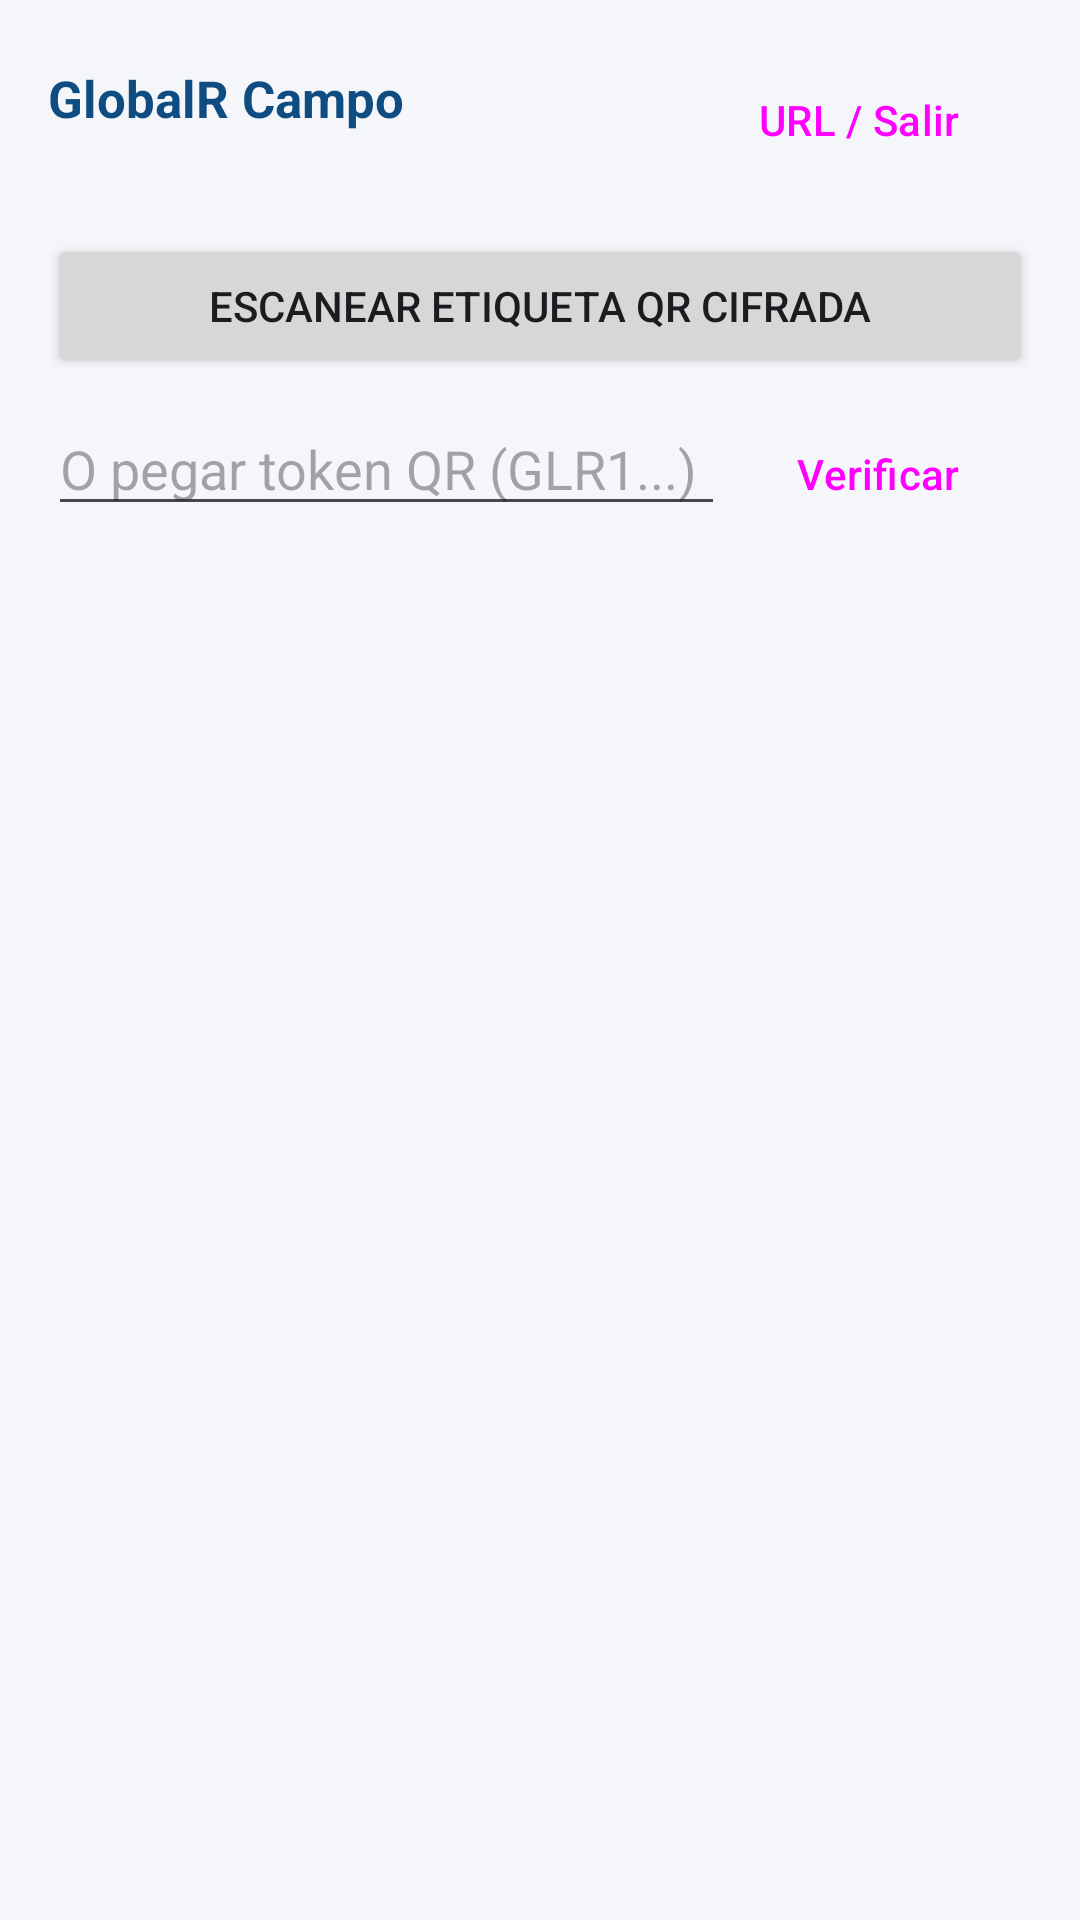

The Android layout XML behind this screen, and the referenced resources:
<!-- AndroidManifest.xml: application theme Theme.GlobalRMobile -->
<!-- res/layout/activity_main.xml -->
<?xml version="1.0" encoding="utf-8"?>
<ScrollView xmlns:android="http://schemas.android.com/apk/res/android"
    android:layout_width="match_parent"
    android:layout_height="match_parent"
    android:background="#F4F6F9"
    android:padding="16dp">

    <LinearLayout
        android:layout_width="match_parent"
        android:layout_height="wrap_content"
        android:orientation="vertical">

        <LinearLayout
            android:layout_width="match_parent"
            android:layout_height="wrap_content"
            android:gravity="center_vertical"
            android:orientation="horizontal">

            <LinearLayout
                android:layout_width="0dp"
                android:layout_height="wrap_content"
                android:layout_weight="1"
                android:orientation="vertical">

                <TextView
                    android:id="@+id/tvUserBanner"
                    android:layout_width="wrap_content"
                    android:layout_height="wrap_content"
                    android:text="GlobalR Campo"
                    android:textColor="#0F4C81"
                    android:textSize="17sp"
                    android:textStyle="bold" />

                <TextView
                    android:id="@+id/tvServerBanner"
                    android:layout_width="wrap_content"
                    android:layout_height="wrap_content"
                    android:textColor="#64748B"
                    android:textSize="11sp" />
            </LinearLayout>

            <Button
                android:id="@+id/btnChangeServer"
                style="@style/Widget.Material3.Button.OutlinedButton"
                android:layout_width="wrap_content"
                android:layout_height="wrap_content"
                android:text="URL / Salir" />
        </LinearLayout>

        <Button
            android:id="@+id/btnScanQr"
            android:layout_width="match_parent"
            android:layout_height="wrap_content"
            android:layout_marginTop="14dp"
            android:text="Escanear Etiqueta QR Cifrada" />

        <LinearLayout
            android:layout_width="match_parent"
            android:layout_height="wrap_content"
            android:layout_marginTop="8dp"
            android:orientation="horizontal">

            <EditText
                android:id="@+id/etManualQr"
                android:layout_width="0dp"
                android:layout_height="wrap_content"
                android:layout_weight="1"
                android:hint="O pegar token QR (GLR1...)" />

            <Button
                android:id="@+id/btnVerifyManual"
                style="@style/Widget.Material3.Button.OutlinedButton"
                android:layout_width="wrap_content"
                android:layout_height="wrap_content"
                android:text="Verificar" />
        </LinearLayout>

        <TextView
            android:id="@+id/tvStatusMsg"
            android:layout_width="match_parent"
            android:layout_height="wrap_content"
            android:layout_marginTop="10dp"
            android:textColor="#0F4C81"
            android:textSize="13sp" />

        <com.google.android.material.card.MaterialCardView
            android:id="@+id/cardAsset"
            android:layout_width="match_parent"
            android:layout_height="wrap_content"
            android:layout_marginTop="12dp"
            android:visibility="gone">

            <LinearLayout
                android:layout_width="match_parent"
                android:layout_height="wrap_content"
                android:orientation="vertical"
                android:padding="14dp">

                <TextView
                    android:id="@+id/tvAssetTitle"
                    android:layout_width="match_parent"
                    android:layout_height="wrap_content"
                    android:textColor="#0F172A"
                    android:textSize="16sp"
                    android:textStyle="bold" />

                <TextView
                    android:id="@+id/tvAssetDetails"
                    android:layout_width="match_parent"
                    android:layout_height="wrap_content"
                    android:layout_marginTop="6dp"
                    android:textColor="#334155"
                    android:textSize="13sp" />

                <Spinner
                    android:id="@+id/spPhotoStage"
                    android:layout_width="match_parent"
                    android:layout_height="wrap_content"
                    android:layout_marginTop="12dp" />

                <LinearLayout
                    android:layout_width="match_parent"
                    android:layout_height="wrap_content"
                    android:layout_marginTop="8dp"
                    android:orientation="horizontal">

                    <Button
                        android:id="@+id/btnTakePhoto"
                        android:layout_width="0dp"
                        android:layout_height="wrap_content"
                        android:layout_marginEnd="6dp"
                        android:layout_weight="1"
                        android:text="Tomar Foto" />

                    <Button
                        android:id="@+id/btnPickPhoto"
                        style="@style/Widget.Material3.Button.OutlinedButton"
                        android:layout_width="0dp"
                        android:layout_height="wrap_content"
                        android:layout_weight="1"
                        android:text="Galería" />
                </LinearLayout>

                <EditText
                    android:id="@+id/etTicketReason"
                    android:layout_width="match_parent"
                    android:layout_height="wrap_content"
                    android:layout_marginTop="12dp"
                    android:hint="Motivo de reporte rápido / incidencia" />

                <Button
                    android:id="@+id/btnQuickTicket"
                    style="@style/Widget.Material3.Button.TonalButton"
                    android:layout_width="match_parent"
                    android:layout_height="wrap_content"
                    android:layout_marginTop="6dp"
                    android:text="Crear Ticket de Mantenimiento" />
            </LinearLayout>
        </com.google.android.material.card.MaterialCardView>

    </LinearLayout>
</ScrollView>
<!-- resources referenced by this layout -->
<resources>
  <style name="Theme.GlobalRMobile" parent="Theme.Material3.Light.NoActionBar">
          <item name="colorPrimary">#0F4C81</item>
          <item name="colorOnPrimary">#FFFFFF</item>
          <item name="colorSecondary">#2563EB</item>
      </style>
</resources>
